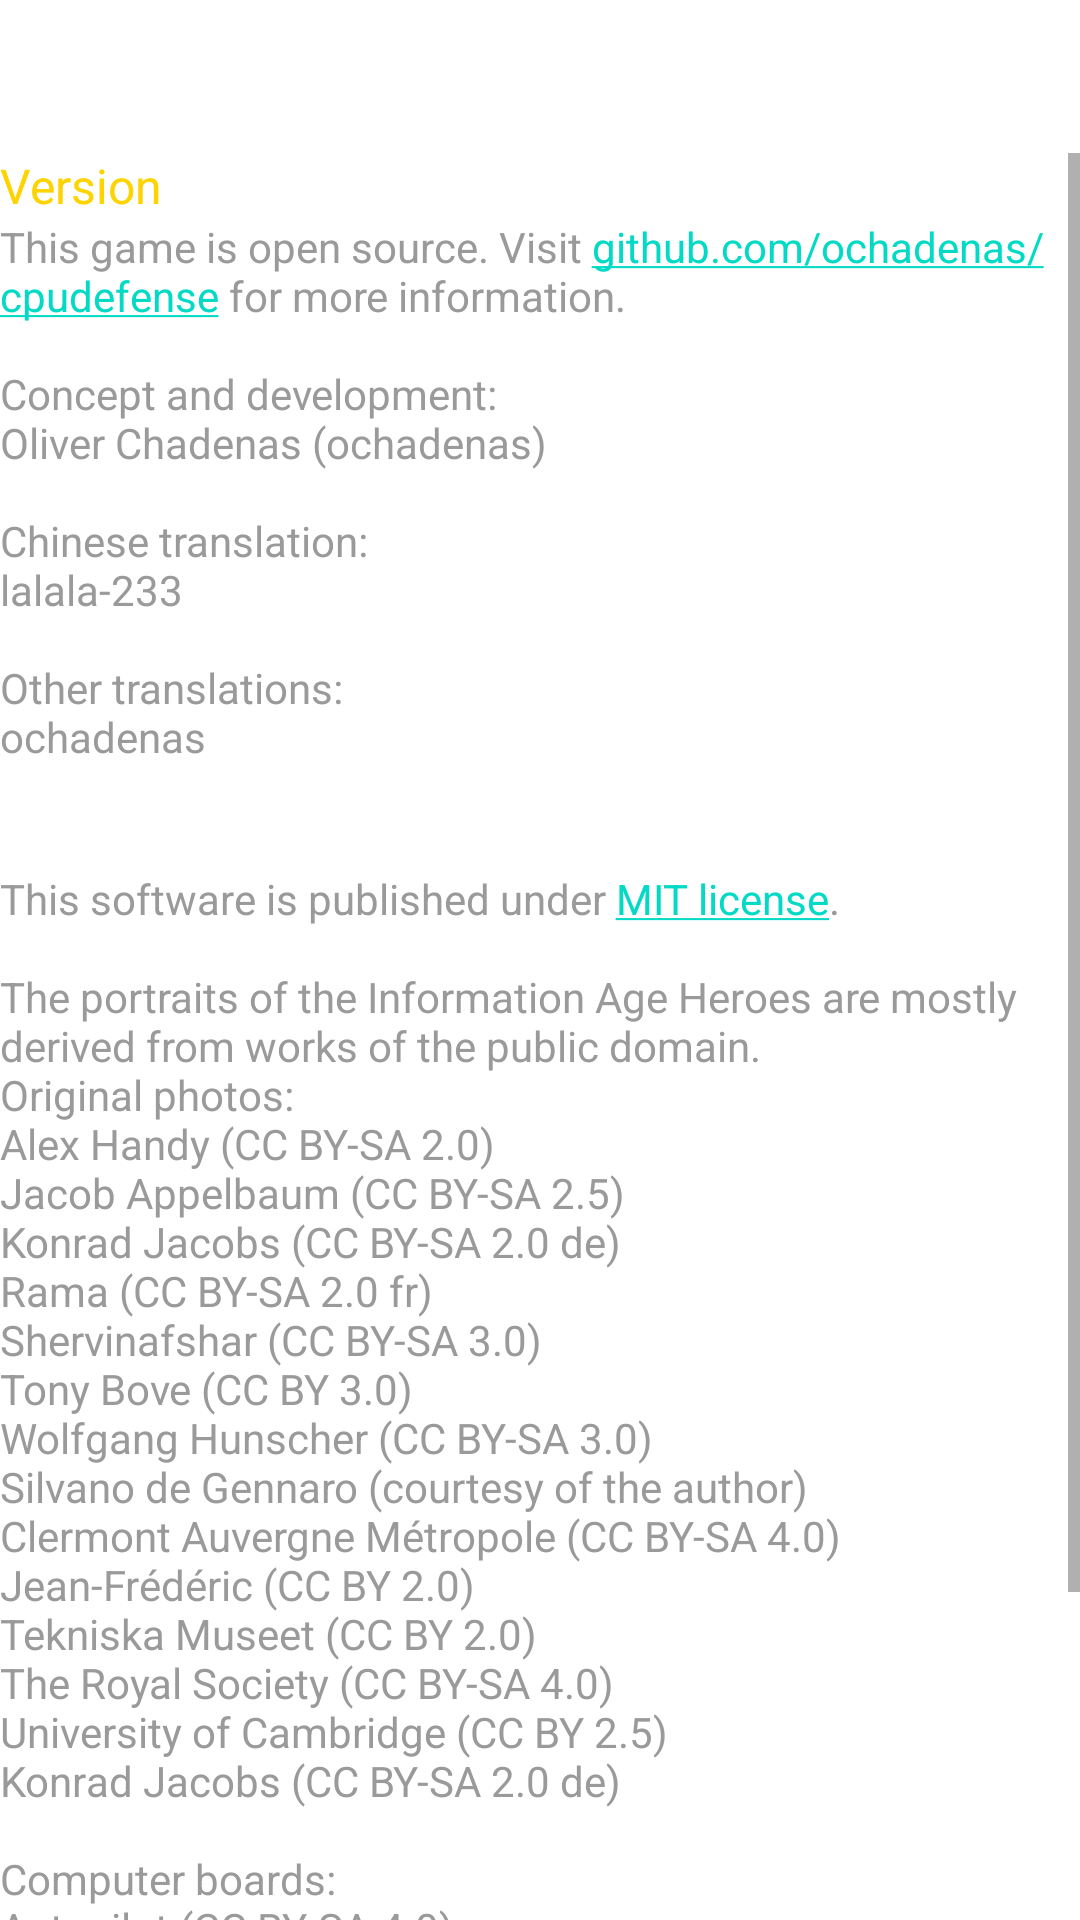

The Android layout XML behind this screen, and the referenced resources:
<!-- AndroidManifest.xml: application theme Theme.CpuDefense -->
<!-- res/layout/fragment_about.xml -->
<?xml version="1.0" encoding="utf-8"?>
<androidx.constraintlayout.widget.ConstraintLayout xmlns:android="http://schemas.android.com/apk/res/android"
    xmlns:app="http://schemas.android.com/apk/res-auto"
    android:id="@+id/about_fragment"
    android:layout_width="match_parent"
    android:layout_height="match_parent"
    >


    <TextView
        android:id="@+id/about_title_view"
        android:layout_width="wrap_content"
        android:layout_height="wrap_content"
        android:padding="0dp"
        android:text="@string/about_title"
        android:textColor="#FFFFFF"
        android:textSize="@dimen/extras_heading_size"
        app:layout_constraintStart_toStartOf="parent"
        app:layout_constraintTop_toTopOf="parent" />


    <ScrollView
        android:layout_width="0dp"
        android:layout_height="0dp"
        android:fillViewport="true"
        android:layout_marginTop="8dp"
        app:layout_constraintBottom_toBottomOf="parent"
        app:layout_constraintEnd_toEndOf="parent"
        app:layout_constraintStart_toStartOf="parent"
        app:layout_constraintTop_toBottomOf="@id/about_title_view">

        <LinearLayout
            android:layout_width="match_parent"
            android:layout_height="wrap_content"
            android:orientation="vertical">

            <TextView
                android:id="@+id/fragment_about_version"
                android:layout_width="match_parent"
                android:layout_height="wrap_content"
                android:layout_marginTop="0dp"
                android:text="@string/version"
                android:textColor="@color/circuit"
                android:textSize="16sp"
            />

            <TextView
                android:id="@+id/about_text"
                android:layout_width="match_parent"
                android:layout_height="wrap_content"
                android:layout_marginTop="0dp"
                android:layout_marginBottom="8dp"
                android:text="@string/about_text"
                android:textColor="@color/text_gray"
                android:linksClickable="true"
                android:autoLink="web"
                />

            <TextView
                android:id="@+id/about_license_header"
                android:layout_width="match_parent"
                android:layout_height="wrap_content"
                android:layout_marginTop="0dp"
                android:layout_marginBottom="8dp"
                android:text="@string/about_license_header"
                android:textColor="@color/text_white"
                />

            <TextView
                android:id="@+id/about_license_text"
                android:layout_width="match_parent"
                android:layout_height="wrap_content"
                android:layout_marginTop="0dp"
                android:layout_marginBottom="8dp"
                android:text="@string/about_license"
                android:textColor="@color/text_gray"
                android:linksClickable="true"
                android:autoLink="web"
                />

        </LinearLayout>
    </ScrollView>

    </androidx.constraintlayout.widget.ConstraintLayout>
<!-- resources referenced by this layout -->
<resources>
  <color name="circuit">#fdd300</color>
  <color name="text_gray">#9A9A9A</color>
  <color name="text_white">#FFFFFF</color>
  <dimen name="extras_heading_size">32sp</dimen>
  <string name="about_license">This software is published under <a href="https://github.com/ochadenas/cpudefense?tab=MIT-1-ov-file">MIT license</a>.  \n\nThe portraits of the Information Age Heroes are mostly derived from works of the public domain.  \nOriginal photos:   \nAlex Handy (CC BY-SA 2.0)\nJacob Appelbaum (CC BY-SA 2.5)\nKonrad Jacobs (CC BY-SA 2.0 de)\nRama (CC BY-SA 2.0 fr)\nShervinafshar (CC BY-SA 3.0)\nTony Bove (CC BY 3.0)\nWolfgang Hunscher (CC BY-SA 3.0)\nSilvano de Gennaro (courtesy of the author)\nClermont Auvergne Métropole (CC BY-SA 4.0)\nJean-Frédéric (CC BY 2.0)\nTekniska Museet (CC BY 2.0)\nThe Royal Society (CC BY-SA 4.0)\nUniversity of Cambridge (CC BY 2.5)\nKonrad Jacobs (CC BY-SA 2.0 de)    \n\nComputer boards:   \nAutopilot (CC BY-SA 4.0)\nBill Bertram (CC-BY 2.0)\nOliver Chadenas (CC BY-SA 3.0)\nSmial (FAL)  \n\nAll other artwork:\nOliver Chadenas (CC BY-SA 3.0)\n</string>
  <string name="about_license_header">"Licenses</string>
  <string name="about_text">"This game is open source. Visit <a href="https://github.com/ochadenas/cpudefense">github.com/ochadenas/cpudefense</a> for more information.\n\nConcept and development:\nOliver Chadenas (ochadenas)\n\nChinese translation:\nlalala-233\n\nOther translations:\nochadenas"</string>
  <string name="about_title">About this game</string>
  <string name="version">Version</string>
  <style name="Theme.CpuDefense" parent="Theme.MaterialComponents.DayNight.NoActionBar">
          <item name="android:windowNoTitle">true</item>
          
          <item name="colorPrimary">@color/purple_500</item>
          <item name="colorPrimaryVariant">@color/purple_700</item>
          <item name="colorOnPrimary">@color/white</item>
          
          <item name="colorSecondary">@color/teal_200</item>
          <item name="colorSecondaryVariant">@color/teal_700</item>
          <item name="colorOnSecondary">@color/black</item>
          
          <item name="android:statusBarColor" tools:targetApi="l">?attr/colorPrimaryVariant</item>
          
      </style>
  <color name="purple_500">#FF6200EE</color>
  <color name="purple_700">#FF3700B3</color>
  <color name="white">#FFFFFFFF</color>
  <color name="teal_200">#FF03DAC5</color>
  <color name="teal_700">#FF018786</color>
  <color name="black">#FF000000</color>
</resources>
